Labelled photos from "cropped_dataset", an image-classification folder in vkerem0/visionfortress. The possible labels are: demoman, engineer, heavy, medic, pyro, scout, sniper, soldier, spy.

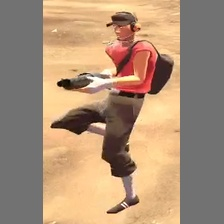
Label: scout

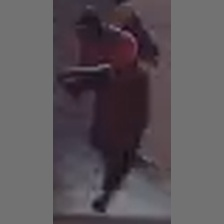
Label: pyro

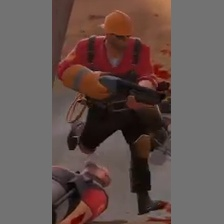
Label: engineer

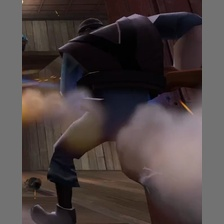
Label: demoman

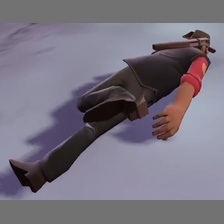
Label: sniper

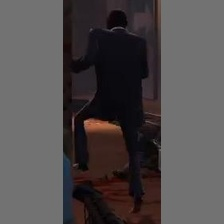
Label: spy
